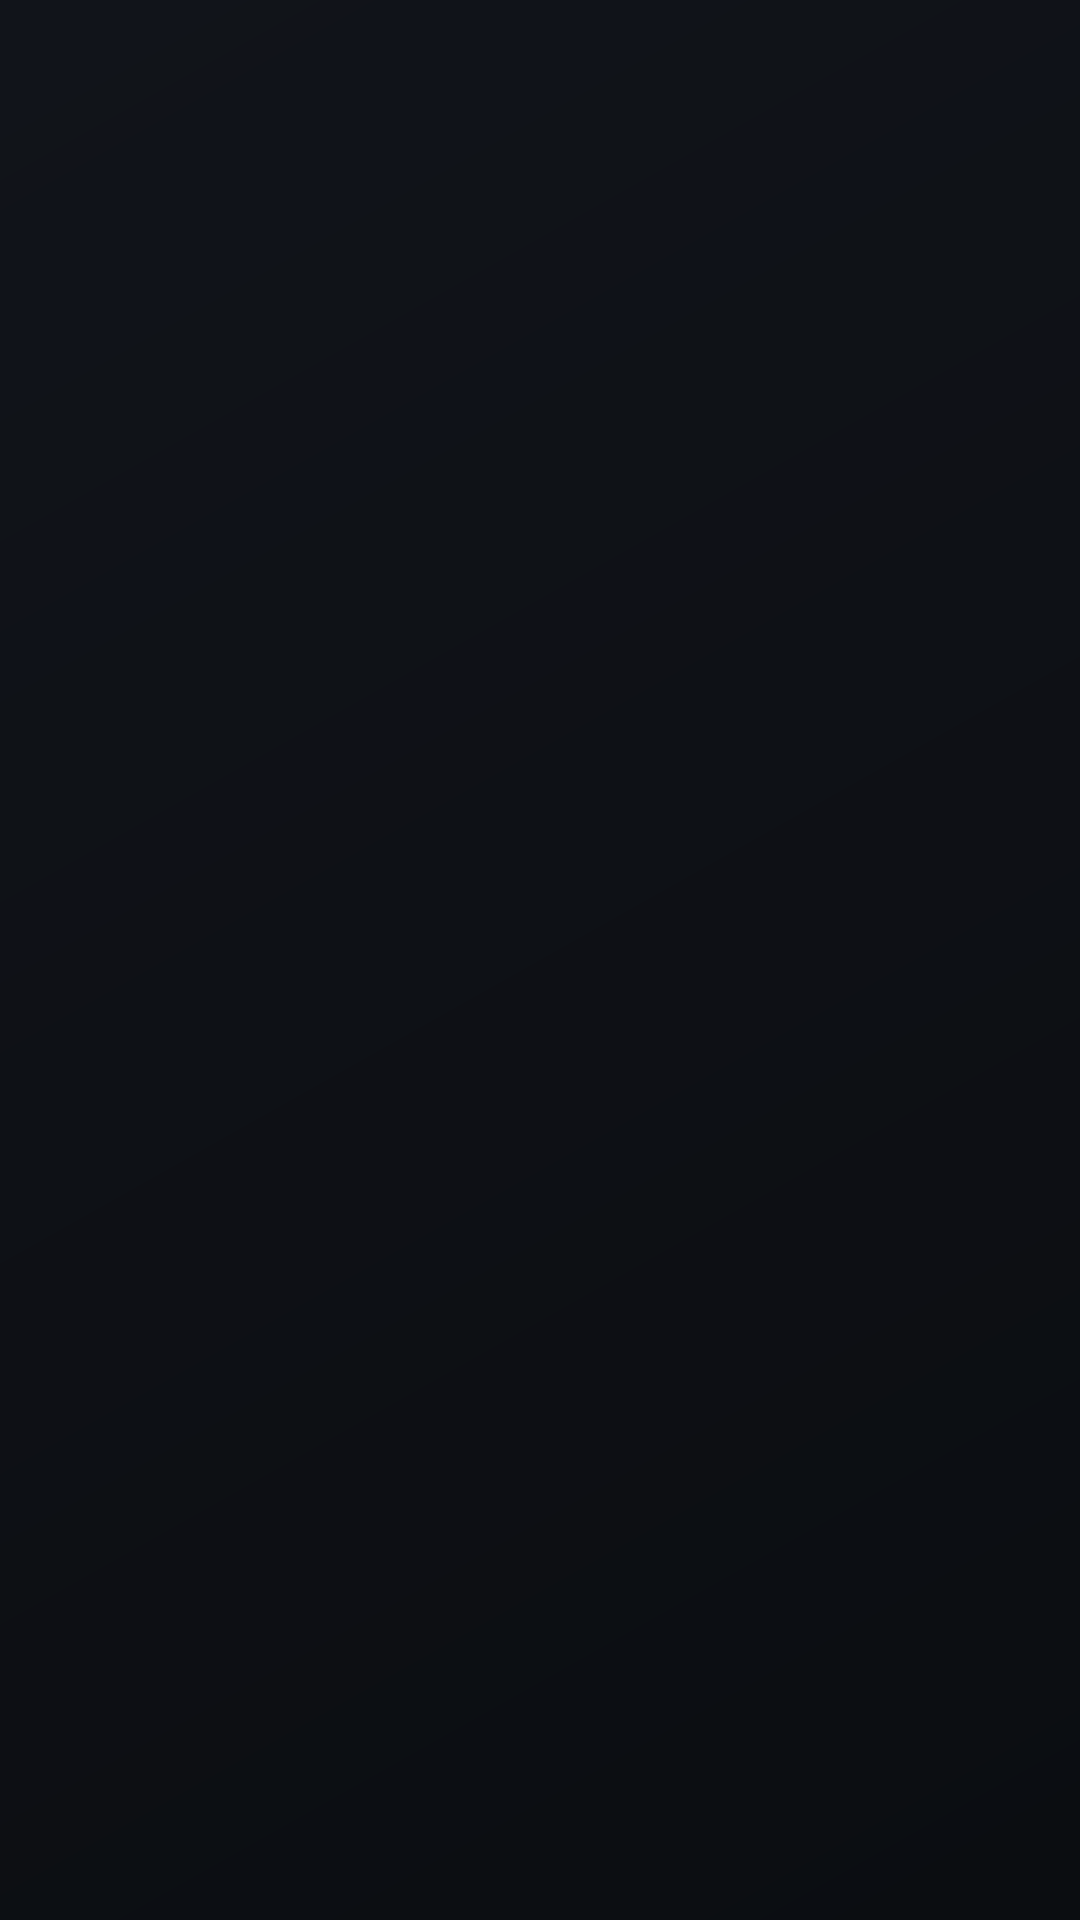

Here is an Android app screen rendered from its layout file. Give the layout XML and the strings, colors and styles it references.
<!-- AndroidManifest.xml: application theme Lehko -->
<!-- res/layout/settings_row.xml -->
<?xml version="1.0" encoding="utf-8"?>
<LinearLayout xmlns:android="http://schemas.android.com/apk/res/android"
    android:layout_width="match_parent"
    android:layout_height="wrap_content"
    android:orientation="vertical"
    android:paddingStart="16dp"
    android:paddingTop="12dp"
    android:paddingEnd="16dp"
    android:paddingBottom="12dp">

    <TextView
        android:id="@+id/title"
        android:layout_width="wrap_content"
        android:layout_height="wrap_content"
        android:textColor="@color/text_primary"
        android:textSize="17sp" />

    <TextView
        android:id="@+id/summary"
        android:layout_width="wrap_content"
        android:layout_height="wrap_content"
        android:layout_marginTop="2dp"
        android:textColor="@color/text_secondary"
        android:textSize="13sp" />
</LinearLayout>
<!-- resources referenced by this layout -->
<resources>
  <color name="text_primary">#FFF2F4F7</color>
  <color name="text_secondary">#FFA7AFBA</color>
  <style name="Lehko" parent="@android:style/Theme.DeviceDefault.NoActionBar">
          <item name="android:windowBackground">@drawable/bg</item>
          <item name="android:windowNoTitle">true</item>
          <item name="android:windowFullscreen">true</item>
          <item name="android:colorAccent">@color/accent</item>
          <item name="android:textColorPrimary">@color/text_primary</item>
          <item name="android:textColorSecondary">@color/text_secondary</item>
          <item name="android:alertDialogTheme">@style/Lehko.Dialog</item>
      </style>
  <!-- drawable bg (drawable) -->
  <?xml version="1.0" encoding="utf-8"?>
  <shape xmlns:android="http://schemas.android.com/apk/res/android">
      <gradient android:angle="315" android:startColor="@color/bg_top" android:endColor="@color/bg_bottom" />
  </shape>
  <color name="accent">#FFFFC940</color>
  <style name="Lehko.Dialog" parent="@android:style/Theme.DeviceDefault.Dialog.Alert">
          <item name="android:colorAccent">@color/accent</item>
      </style>
  <color name="bg_top">#FF11141A</color>
  <color name="bg_bottom">#FF0B0D11</color>
</resources>
